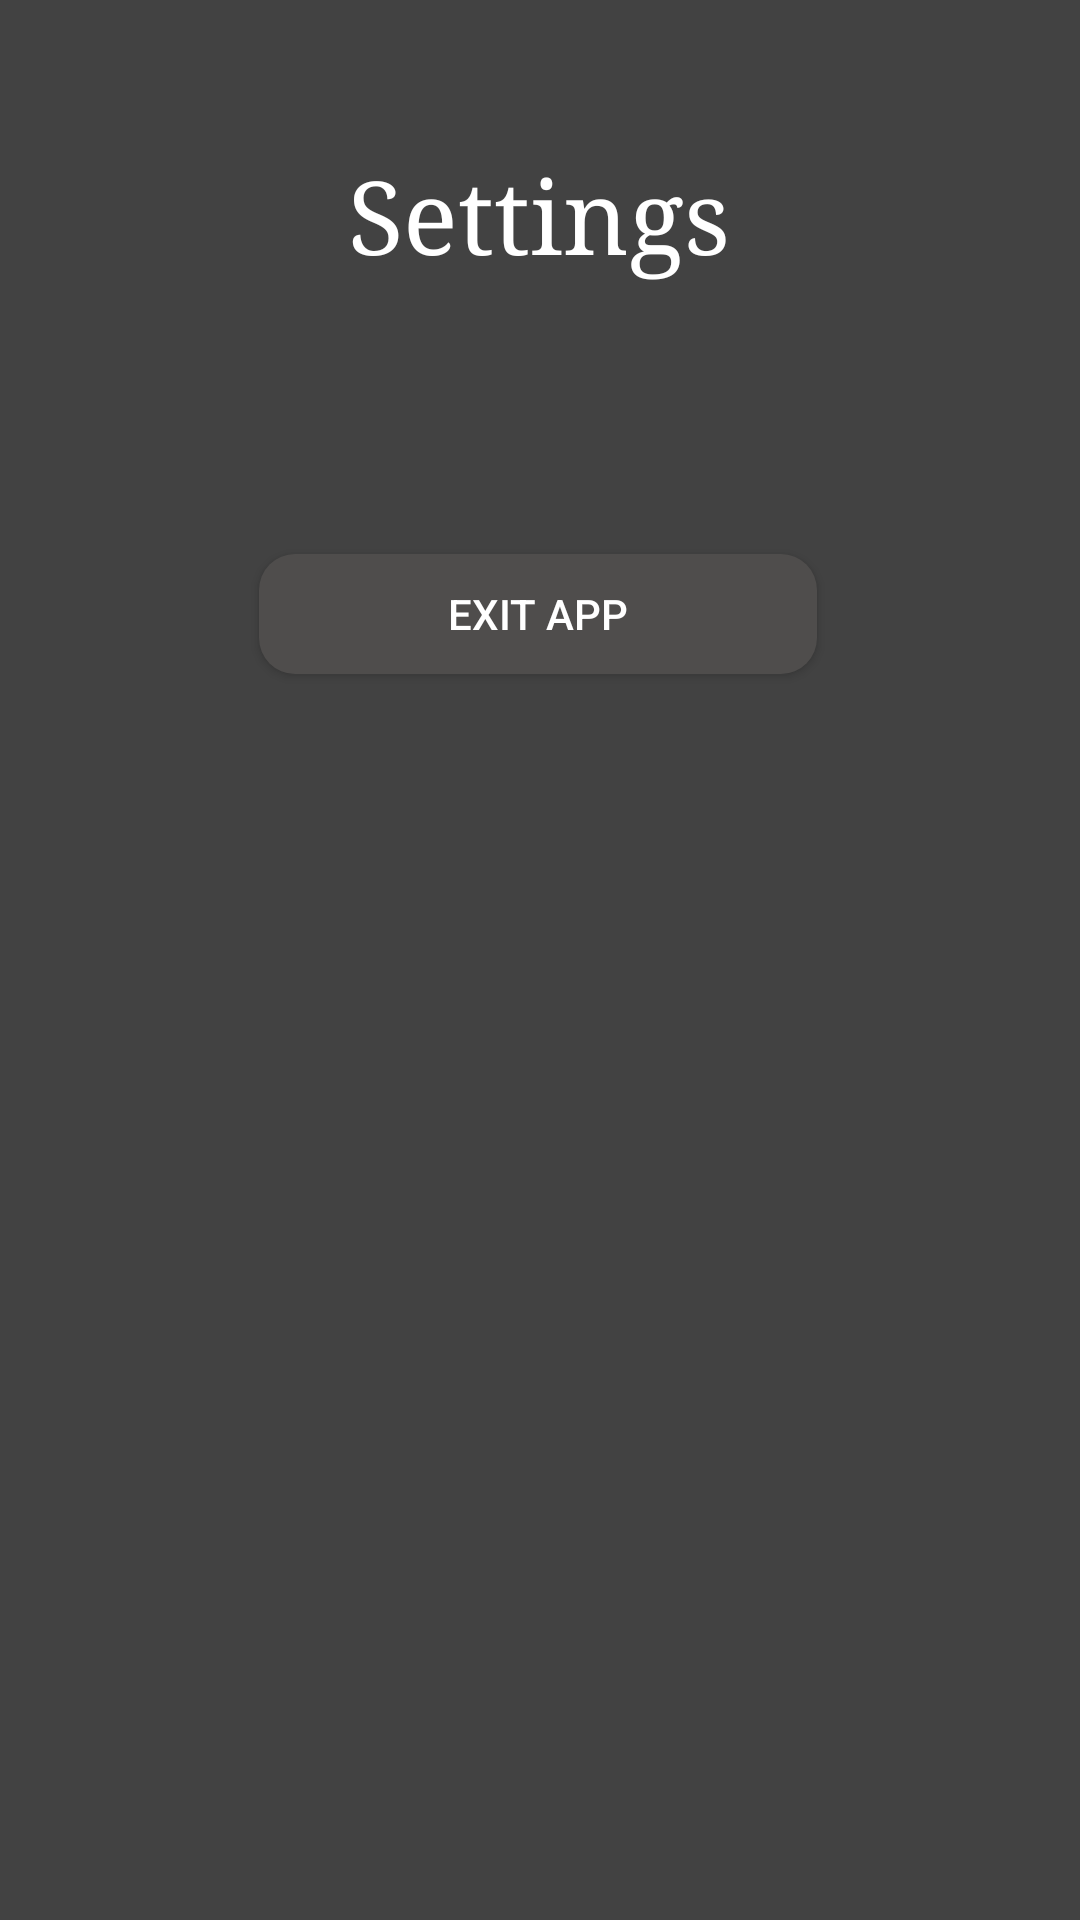

Android layout source for this screen:
<!-- AndroidManifest.xml: application theme Theme.AppCompat.NoActionBar -->
<!-- res/layout/activity_options.xml -->
<?xml version="1.0" encoding="utf-8"?>
<androidx.constraintlayout.widget.ConstraintLayout xmlns:android="http://schemas.android.com/apk/res/android"
    xmlns:app="http://schemas.android.com/apk/res-auto"
    xmlns:tools="http://schemas.android.com/tools"
    android:layout_width="match_parent"
    android:layout_height="match_parent"
    android:background="@color/cardview_dark_background"
    tools:context=".Options">

    <TextView
        android:id="@+id/textView"
        android:layout_width="wrap_content"
        android:layout_height="wrap_content"
        android:fontFamily="serif"
        android:text="Settings"
        android:textColor="#FFFFFF"
        android:textSize="34sp"
        app:layout_constraintBottom_toBottomOf="parent"
        app:layout_constraintEnd_toEndOf="parent"
        app:layout_constraintHorizontal_bias="0.498"
        app:layout_constraintStart_toStartOf="parent"
        app:layout_constraintTop_toTopOf="parent"
        app:layout_constraintVertical_bias="0.083" />

    <Button
        android:id="@+id/button3"
        android:layout_width="186dp"
        android:layout_height="40dp"
        android:background="@drawable/blackbutton"
        android:onClick="Logout"
        android:text="Exit App"
        android:textColor="#FFFFFF"
        app:layout_constraintBottom_toBottomOf="parent"
        app:layout_constraintEnd_toEndOf="parent"
        app:layout_constraintHorizontal_bias="0.497"
        app:layout_constraintStart_toStartOf="parent"
        app:layout_constraintTop_toTopOf="parent"
        app:layout_constraintVertical_bias="0.308" />

</androidx.constraintlayout.widget.ConstraintLayout>
<!-- resources referenced by this layout -->
<resources>
  <!-- drawable blackbutton (drawable) -->
  <?xml version="1.0" encoding="utf-8"?>
  <shape xmlns:android="http://schemas.android.com/apk/res/android"
      android:shape="rectangle">
      <solid android:color="#4F4D4C" />
      <corners android:bottomRightRadius="12dp"
          android:bottomLeftRadius="12dp"
          android:topRightRadius="12dp"
          android:topLeftRadius="12dp"/>
  </shape>
</resources>
